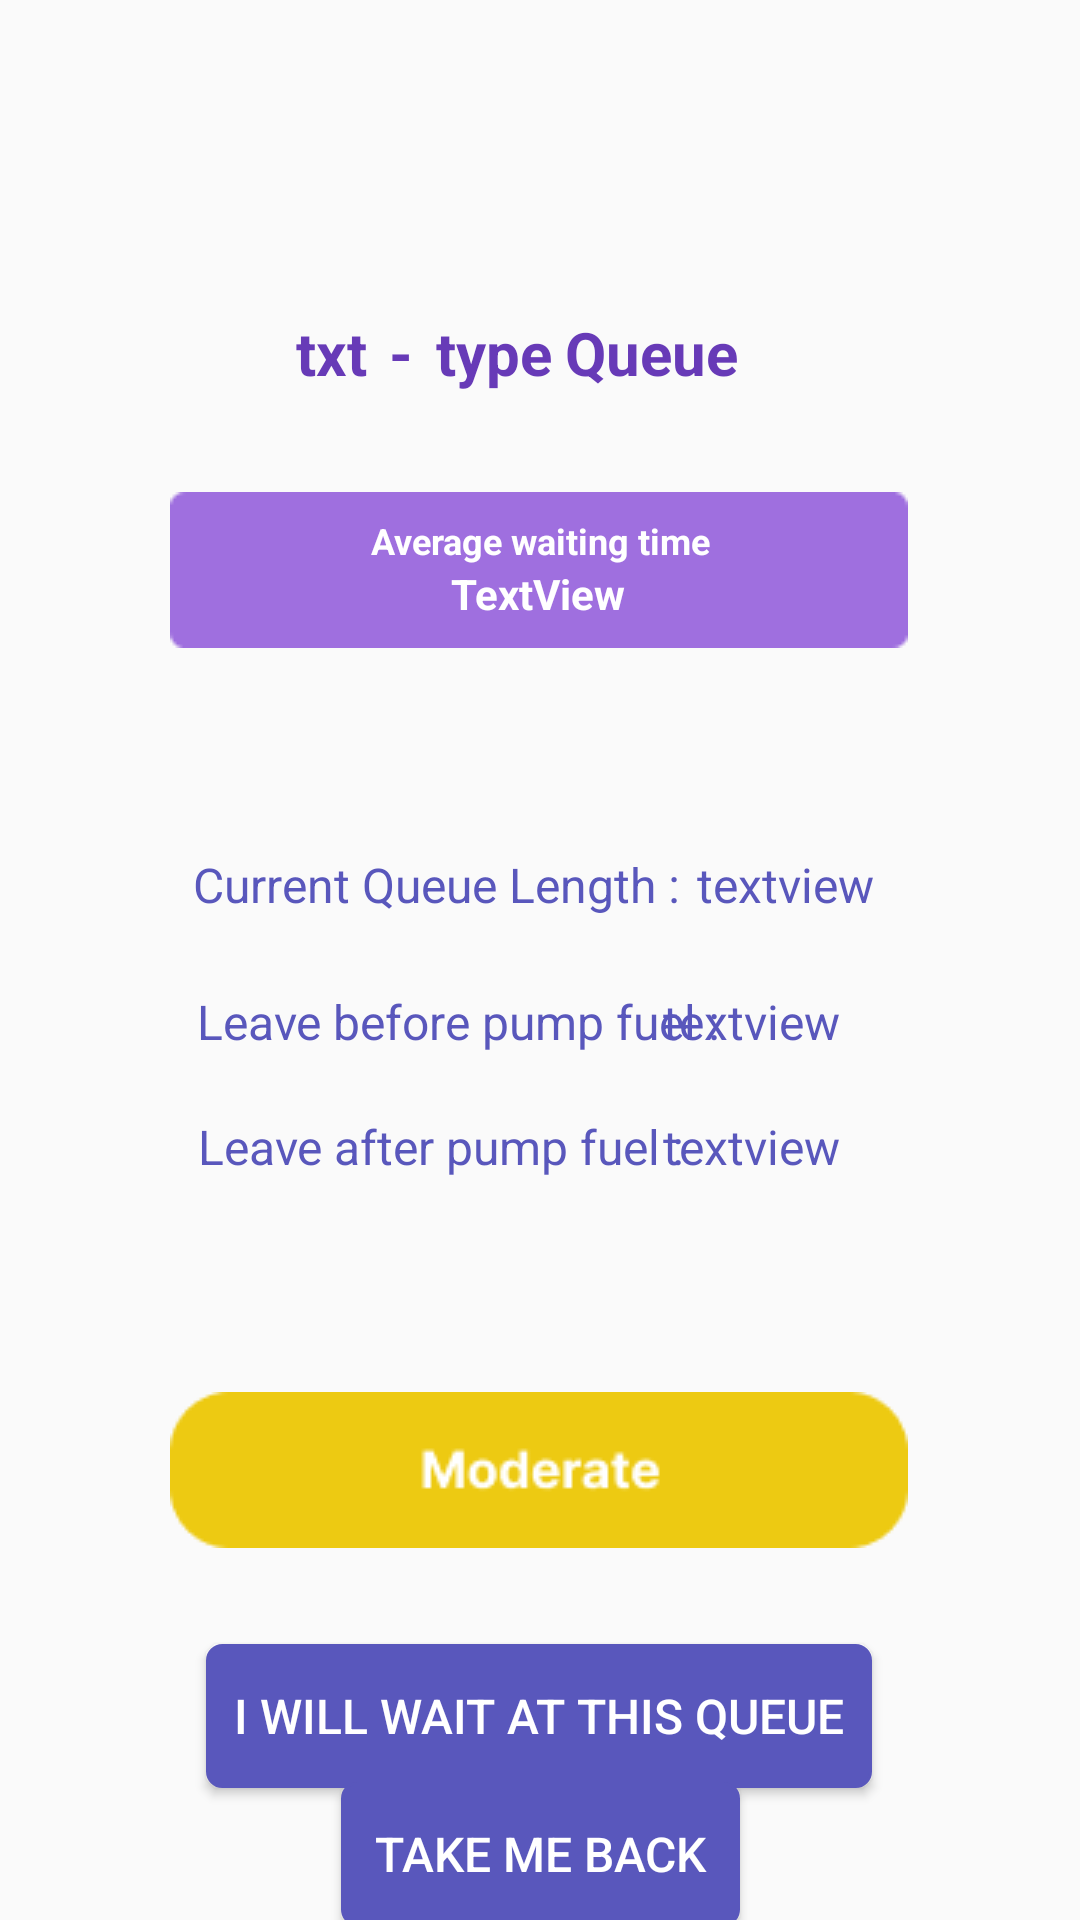

This screen was rendered from an Android layout file. Write that file and the resources it references.
<!-- AndroidManifest.xml: application theme Theme.Fuelex -->
<!-- res/layout/queue_view.xml -->
<?xml version="1.0" encoding="utf-8"?>
<androidx.constraintlayout.widget.ConstraintLayout xmlns:android="http://schemas.android.com/apk/res/android"
    xmlns:app="http://schemas.android.com/apk/res-auto"
    xmlns:tools="http://schemas.android.com/tools"
    android:layout_width="match_parent"
    android:layout_height="match_parent"
    tools:context=".QueueView">

    <TextView
        android:id="@+id/id_QueueViewHeadLocationInput"
        android:layout_width="wrap_content"
        android:layout_height="28dp"
        android:text="txt"
        android:textAlignment="center"
        android:textColor="#673AB7"
        android:textSize="20sp"
        android:textStyle="bold"
        app:layout_constraintBaseline_toBaselineOf="@+id/id_QueueViewHeadLocationInput2"
        app:layout_constraintEnd_toEndOf="parent"
        app:layout_constraintHorizontal_bias="0.293"
        app:layout_constraintStart_toStartOf="parent" />

    <TextView
        android:id="@+id/id_QueueViewHeadLocationInput2"
        android:layout_width="23dp"
        android:layout_height="28dp"
        android:layout_marginEnd="124dp"
        android:text="@string/queueViewHeadDash"
        android:textAlignment="center"
        android:textSize="20sp"
        android:textColor="#673AB7"
        android:textStyle="bold"
        app:layout_constraintBaseline_toBaselineOf="@+id/id_QueueViewHeadFuelTypeInput"
        app:layout_constraintEnd_toEndOf="parent"
        app:layout_constraintHorizontal_bias="0.0"
        app:layout_constraintStart_toEndOf="@+id/id_QueueViewHeadLocationInput" />

    <TextView
        android:id="@+id/id_QueueViewHeadFuelTypeInput"
        android:layout_width="wrap_content"
        android:layout_height="28dp"
        android:text="type"
        android:textAlignment="center"
        android:textColor="#673AB7"
        android:textSize="20sp"
        android:textStyle="bold"
        app:layout_constraintBaseline_toBaselineOf="@+id/id_QueueViewHeadFuelTypeInput2"
        app:layout_constraintEnd_toEndOf="parent"
        app:layout_constraintHorizontal_bias="0.0"
        app:layout_constraintStart_toEndOf="@+id/id_QueueViewHeadLocationInput2" />

    <TextView
        android:id="@+id/id_QueueViewHeadFuelTypeInput2"
        android:layout_width="66dp"
        android:layout_height="29dp"
        android:layout_marginTop="104dp"
        android:text="@string/queueViewHeadText"
        android:textAlignment="center"
        android:textColor="#673AB7"
        android:textSize="20sp"
        android:textStyle="bold"
        app:layout_constraintEnd_toEndOf="parent"
        app:layout_constraintHorizontal_bias="0.0"
        app:layout_constraintStart_toEndOf="@+id/id_QueueViewHeadFuelTypeInput"
        app:layout_constraintTop_toTopOf="parent" />

    <ImageView
        android:id="@+id/imageView9"
        android:layout_width="wrap_content"
        android:layout_height="wrap_content"
        android:layout_marginTop="32dp"
        app:layout_constraintEnd_toEndOf="parent"
        app:layout_constraintHorizontal_bias="0.496"
        app:layout_constraintStart_toStartOf="parent"
        app:layout_constraintTop_toBottomOf="@+id/id_QueueViewHeadFuelTypeInput"
        app:srcCompat="@drawable/rectangle_3" />

    <TextView
        android:id="@+id/id_AvgTimeTxt"
        android:layout_width="wrap_content"
        android:layout_height="wrap_content"
        android:layout_marginTop="172dp"
        android:text="@string/avgWaitTime"
        android:textColor="#FFFFFF"
        android:textSize="12sp"
        android:textStyle="bold"
        app:layout_constraintEnd_toEndOf="parent"
        app:layout_constraintHorizontal_bias="0.501"
        app:layout_constraintStart_toStartOf="parent"
        app:layout_constraintTop_toTopOf="parent" />

    <TextView
        android:id="@+id/id_AvgTimeInput"
        android:layout_width="wrap_content"
        android:layout_height="wrap_content"
        android:text="TextView"
        android:textAlignment="center"
        android:textColor="#FFFFFF"
        android:textStyle="bold"
        app:layout_constraintEnd_toEndOf="parent"
        app:layout_constraintHorizontal_bias="0.498"
        app:layout_constraintStart_toStartOf="parent"
        app:layout_constraintTop_toBottomOf="@+id/id_AvgTimeTxt" />

    <Button
        android:id="@+id/id_BtnStayInQueue"
        android:layout_width="222dp"
        android:layout_height="wrap_content"
        android:layout_marginTop="32dp"
        android:background="@drawable/mybutton"
        android:text="@string/waitQueue"
        android:textColor="#FFFFFF"
        android:textSize="16sp"
        app:layout_constraintEnd_toEndOf="parent"
        app:layout_constraintHorizontal_bias="0.497"
        app:layout_constraintStart_toStartOf="parent"
        app:layout_constraintTop_toBottomOf="@+id/id_StatusImg" />

    <Button
        android:id="@+id/id_btnQueueBack"
        android:layout_width="133dp"
        android:layout_height="wrap_content"
        android:background="@drawable/mybutton"
        android:text="@string/queueGoBack"
        android:textColor="#FFFFFF"
        android:textSize="16sp"
        app:layout_constraintBottom_toBottomOf="parent"
        app:layout_constraintEnd_toEndOf="parent"
        app:layout_constraintStart_toStartOf="parent"
        app:layout_constraintTop_toBottomOf="@+id/id_BtnStayInQueue" />

    <TextView
        android:id="@+id/id_BeforeLeaveTxt"
        android:layout_width="wrap_content"
        android:layout_height="wrap_content"
        android:text="@string/beforeLeaveTxt"
        android:textColor="#5957BC"
        android:textSize="16sp"
        app:layout_constraintBaseline_toBaselineOf="@+id/id_BeforeLeaveInput"
        app:layout_constraintEnd_toEndOf="parent"
        app:layout_constraintHorizontal_bias="0.353"
        app:layout_constraintStart_toStartOf="parent" />

    <TextView
        android:id="@+id/id_CurCountInput"
        android:layout_width="wrap_content"
        android:layout_height="wrap_content"
        android:layout_marginTop="284dp"
        android:text="textview"
        android:textAlignment="textStart"
        android:textColor="#5957BC"
        android:textSize="16sp"
        app:layout_constraintEnd_toEndOf="parent"
        app:layout_constraintHorizontal_bias="0.772"
        app:layout_constraintStart_toStartOf="parent"
        app:layout_constraintTop_toTopOf="parent" />

    <TextView
        android:id="@+id/id_CurCountTxt"
        android:layout_width="wrap_content"
        android:layout_height="wrap_content"
        android:text="@string/currCountTxt"
        android:textColor="#5957BC"
        android:textSize="16sp"
        app:layout_constraintBaseline_toBaselineOf="@+id/id_CurCountInput"
        app:layout_constraintEnd_toEndOf="parent"
        app:layout_constraintHorizontal_bias="0.326"
        app:layout_constraintStart_toStartOf="parent" />

    <TextView
        android:id="@+id/id_BeforeLeaveInput"
        android:layout_width="wrap_content"
        android:layout_height="wrap_content"
        android:layout_marginTop="24dp"
        android:layout_marginEnd="80dp"
        android:text="textview"
        android:textAlignment="textStart"
        android:textColor="#5957BC"
        android:textSize="16sp"
        app:layout_constraintEnd_toEndOf="parent"
        app:layout_constraintTop_toBottomOf="@+id/id_CurCountInput" />

    <TextView
        android:id="@+id/id_AfterTxt"
        android:layout_width="wrap_content"
        android:layout_height="wrap_content"
        android:text="@string/afterLeaveTxt"
        android:textColor="#5957BC"
        android:textSize="16sp"
        app:layout_constraintBaseline_toBaselineOf="@+id/id_AfterLeaveInput"
        app:layout_constraintEnd_toEndOf="parent"
        app:layout_constraintHorizontal_bias="0.334"
        app:layout_constraintStart_toStartOf="parent" />

    <TextView
        android:id="@+id/id_AfterLeaveInput"
        android:layout_width="wrap_content"
        android:layout_height="wrap_content"
        android:layout_marginTop="20dp"
        android:layout_marginEnd="80dp"
        android:text="textview"
        android:textAlignment="textStart"
        android:textColor="#5957BC"
        android:textSize="16sp"
        app:layout_constraintEnd_toEndOf="parent"
        app:layout_constraintTop_toBottomOf="@+id/id_BeforeLeaveInput" />

    <ImageView
        android:id="@+id/id_StatusImg"
        android:layout_width="wrap_content"
        android:layout_height="wrap_content"
        android:layout_marginTop="248dp"
        app:layout_constraintEnd_toEndOf="parent"
        app:layout_constraintHorizontal_bias="0.496"
        app:layout_constraintStart_toStartOf="parent"
        app:layout_constraintTop_toBottomOf="@+id/imageView9"
        app:srcCompat="@drawable/moderate_grp" />


</androidx.constraintlayout.widget.ConstraintLayout>
<!-- resources referenced by this layout -->
<resources>
  <!-- drawable moderate_grp: png bitmap (drawable, 2134 bytes) -->
  <!-- drawable mybutton (drawable) -->
  <?xml version="1.0" encoding="utf-8"?>
  <selector xmlns:android="http://schemas.android.com/apk/res/android" >
      <item android:state_pressed="true" >
          <shape android:shape="rectangle"  >
              <corners android:radius="5dip" />
              <stroke android:width="1dip" android:color="#5957BC" />
              <gradient android:angle="-90" android:startColor="#5957BC" android:endColor="#5957BC"  />
          </shape>
      </item>
      <item android:state_focused="true">
          <shape android:shape="rectangle"  >
              <corners android:radius="5dip" />
              <stroke android:width="1dip" android:color="#5957BC" />
              <solid android:color="#5957BC"/>
          </shape>
      </item>
      <item >
          <shape android:shape="rectangle"  >
              <corners android:radius="5dip" />
              <stroke android:width="1dip" android:color="#5957BC" />
              <gradient android:angle="-90" android:startColor="#5957BC" android:endColor="#5957BC" />
          </shape>
      </item>
  </selector>
  <!-- drawable rectangle_3: png bitmap (drawable, 423 bytes) -->
  <string name="afterLeaveTxt">Leave after pump fuel : </string>
  <string name="avgWaitTime">Average waiting time</string>
  <string name="beforeLeaveTxt">Leave before pump fuel : </string>
  <string name="currCountTxt">Current Queue Length : </string>
  <string name="queueGoBack">Take me back</string>
  <string name="queueViewHeadDash"> - </string>
  <string name="queueViewHeadText">Queue</string>
  <string name="waitQueue">I will wait at this Queue</string>
  <style name="Theme.Fuelex" parent="Theme.AppCompat.Light.NoActionBar">
          
          <item name="colorPrimary">@color/purple_500</item>
          <item name="colorPrimaryVariant">@color/purple_700</item>
          <item name="colorOnPrimary">@color/white</item>
          
          <item name="colorSecondary">@color/teal_200</item>
          <item name="colorSecondaryVariant">@color/teal_700</item>
          <item name="colorOnSecondary">@color/black</item>
          
          <item name="android:statusBarColor" tools:targetApi="l">?attr/colorPrimaryVariant</item>
          
      </style>
  <color name="purple_500">#FF6200EE</color>
  <color name="purple_700">#FF3700B3</color>
  <color name="white">#FFFFFFFF</color>
  <color name="teal_200">#FF03DAC5</color>
  <color name="teal_700">#FF018786</color>
  <color name="black">#FF000000</color>
</resources>
